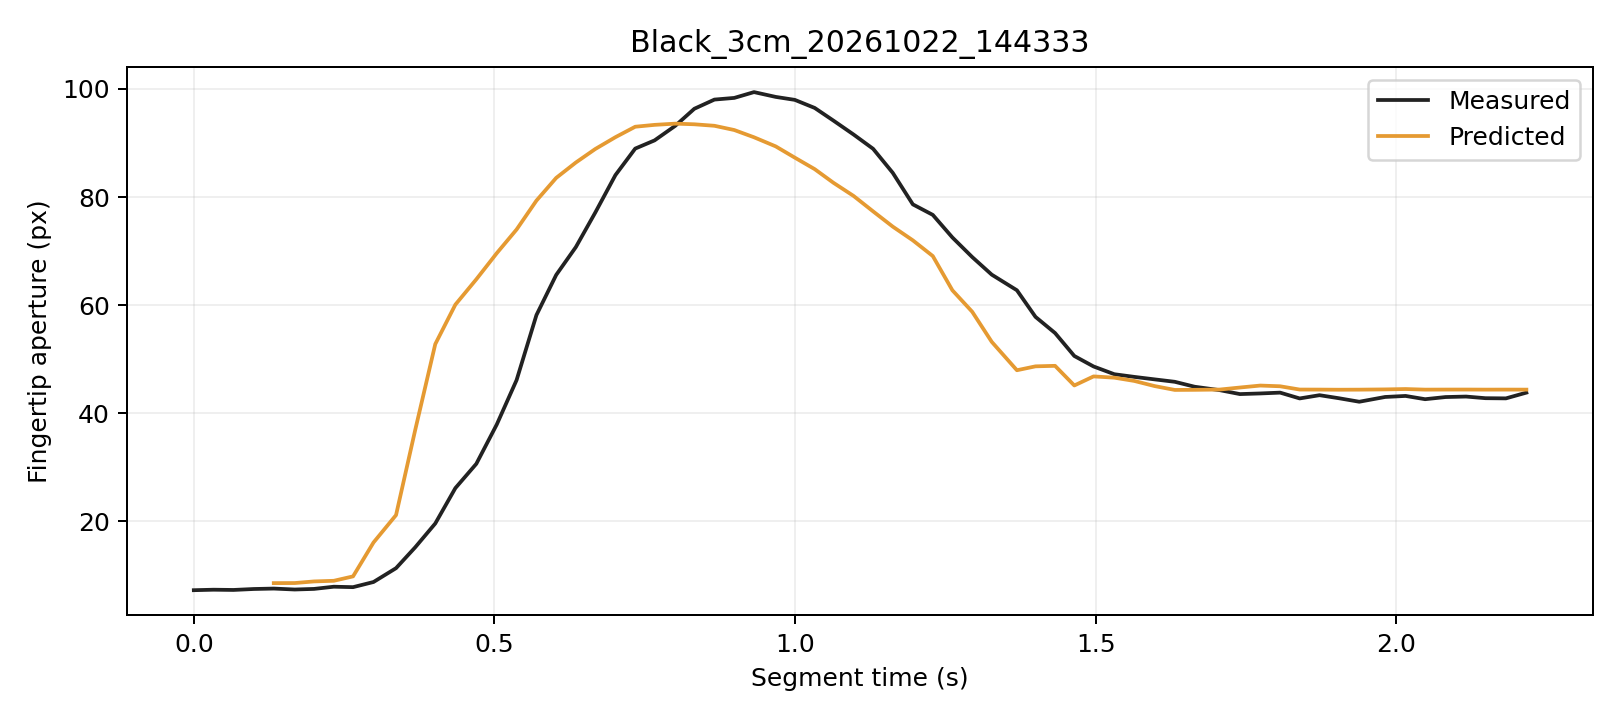

The table this chart was drawn from, first rows:
trial, segment_frame, frame, time_s, distance_px, actual_aperture_px, predicted_window5_px, phase, status
Black_3cm_20261022_144333, 0, 1871, 0.0, 254.8, 7.255, , Initial, window_not_ready
Black_3cm_20261022_144333, 1, 1872, 0.03301, 254.7, 7.345, , Initial, window_not_ready
Black_3cm_20261022_144333, 2, 1873, 0.06595, 255.4, 7.3, , Initial, window_not_ready
Black_3cm_20261022_144333, 3, 1874, 0.09981, 255.4, 7.477, , Initial, window_not_ready
Black_3cm_20261022_144333, 4, 1875, 0.133, 255, 7.556, 8.565, Initial, ready
Black_3cm_20261022_144333, 5, 1876, 0.1679, 254.9, 7.382, 8.578, Initial, ready
Black_3cm_20261022_144333, 6, 1877, 0.2, 254.9, 7.493, 8.878, Initial, ready
Black_3cm_20261022_144333, 7, 1878, 0.2329, 254.6, 7.9, 8.996, Initial, ready
Black_3cm_20261022_144333, 8, 1879, 0.2649, 254, 7.819, 9.811, Initial, ready
Black_3cm_20261022_144333, 9, 1880, 0.2989, 252.1, 8.77, 16.08, Initial, ready
Black_3cm_20261022_144333, 10, 1881, 0.3364, 250.4, 11.33, 21.16, Initial, ready
Black_3cm_20261022_144333, 11, 1882, 0.3682, 247.4, 15.19, 36.88, Initial, ready
Black_3cm_20261022_144333, 12, 1883, 0.4016, 242.8, 19.6, 52.79, Grasping, ready
Black_3cm_20261022_144333, 13, 1884, 0.4351, 236.7, 26.14, 60.09, Grasping, ready
Black_3cm_20261022_144333, 14, 1885, 0.4699, 231.8, 30.64, 64.77, Grasping, ready
Black_3cm_20261022_144333, 15, 1886, 0.5039, 225.9, 37.91, 69.61, Grasping, ready
Black_3cm_20261022_144333, 16, 1887, 0.5369, 218.3, 46.13, 73.99, Grasping, ready
Black_3cm_20261022_144333, 17, 1888, 0.5699, 207.2, 58.16, 79.34, Grasping, ready
Black_3cm_20261022_144333, 18, 1889, 0.6028, 197.7, 65.59, 83.54, Grasping, ready
Black_3cm_20261022_144333, 19, 1890, 0.6354, 188.3, 70.74, 86.38, Grasping, ready
Black_3cm_20261022_144333, 20, 1891, 0.6677, 178.1, 77.12, 88.88, Grasping, ready
Black_3cm_20261022_144333, 21, 1892, 0.7013, 165.2, 84.06, 91.07, Grasping, ready
Black_3cm_20261022_144333, 22, 1893, 0.7342, 154.6, 88.96, 93, Grasping, ready
Black_3cm_20261022_144333, 23, 1894, 0.7664, 143.9, 90.48, 93.35, Grasping, ready
Black_3cm_20261022_144333, 24, 1895, 0.8007, 132.2, 93.16, 93.58, Grasping, ready
Black_3cm_20261022_144333, 25, 1896, 0.8325, 121.2, 96.33, 93.46, Grasping, ready
Black_3cm_20261022_144333, 26, 1897, 0.866, 110.1, 98.03, 93.18, Grasping, ready
Black_3cm_20261022_144333, 27, 1898, 0.899, 99.64, 98.34, 92.39, Grasping, ready
Black_3cm_20261022_144333, 28, 1899, 0.9318, 88.92, 99.41, 91.05, Grasping, ready
Black_3cm_20261022_144333, 29, 1900, 0.9679, 79.09, 98.52, 89.37, Grasping, ready
Black_3cm_20261022_144333, 30, 1901, 0.9996, 69.35, 97.97, 87.29, Grasping, ready
Black_3cm_20261022_144333, 31, 1902, 1.033, 59.79, 96.48, 85.16, Grasping, ready
Black_3cm_20261022_144333, 32, 1903, 1.064, 50.75, 94.14, 82.64, Grasping, ready
Black_3cm_20261022_144333, 33, 1904, 1.097, 43.29, 91.56, 80.2, Grasping, ready
Black_3cm_20261022_144333, 34, 1905, 1.13, 35.16, 88.92, 77.35, Grasping, ready
Black_3cm_20261022_144333, 35, 1906, 1.163, 29.03, 84.48, 74.52, Grasping, ready
Black_3cm_20261022_144333, 36, 1907, 1.196, 23.43, 78.64, 71.98, Grasping, ready
Black_3cm_20261022_144333, 37, 1908, 1.229, 17.42, 76.69, 69.08, Grasping, ready
Black_3cm_20261022_144333, 38, 1909, 1.262, 13.2, 72.52, 62.75, Grasping, ready
Black_3cm_20261022_144333, 39, 1910, 1.295, 9.24, 68.89, 58.77, Grasping, ready
Black_3cm_20261022_144333, 40, 1911, 1.327, 4.724, 65.63, 53.2, Grasping, ready
Black_3cm_20261022_144333, 41, 1912, 1.369, 2.249, 62.75, 47.95, Grasping, ready
Black_3cm_20261022_144333, 42, 1913, 1.4, 2.491, 57.82, 48.67, Grasping, ready
Black_3cm_20261022_144333, 43, 1914, 1.433, 3.784, 54.83, 48.77, Grasping, ready
Black_3cm_20261022_144333, 44, 1915, 1.465, 4.509, 50.59, 45.13, Grasping, ready
Black_3cm_20261022_144333, 45, 1916, 1.497, 5.161, 48.65, 46.81, Grasping, ready
Black_3cm_20261022_144333, 46, 1917, 1.531, 5.745, 47.22, 46.58, Hold, ready
Black_3cm_20261022_144333, 47, 1918, 1.564, 6.019, 46.72, 45.97, Hold, ready
Black_3cm_20261022_144333, 48, 1919, 1.598, 5.582, 46.26, 45.02, Hold, ready
Black_3cm_20261022_144333, 49, 1920, 1.632, 5.353, 45.81, 44.31, Hold, ready
Black_3cm_20261022_144333, 50, 1921, 1.665, 5.126, 44.9, 44.33, Hold, ready
Black_3cm_20261022_144333, 51, 1922, 1.706, 5.541, 44.27, 44.38, Hold, ready
Black_3cm_20261022_144333, 52, 1923, 1.74, 6.179, 43.54, 44.75, Hold, ready
Black_3cm_20261022_144333, 53, 1924, 1.774, 6.104, 43.66, 45.12, Hold, ready
Black_3cm_20261022_144333, 54, 1925, 1.807, 6.12, 43.81, 44.98, Hold, ready
Black_3cm_20261022_144333, 55, 1926, 1.839, 6.054, 42.73, 44.38, Hold, ready
Black_3cm_20261022_144333, 56, 1927, 1.872, 5.685, 43.33, 44.37, Hold, ready
Black_3cm_20261022_144333, 57, 1928, 1.904, 5.567, 42.78, 44.35, Hold, ready
Black_3cm_20261022_144333, 58, 1929, 1.939, 5.541, 42.12, 44.36, Hold, ready
Black_3cm_20261022_144333, 59, 1930, 1.982, 5.839, 43.01, 44.41, Hold, ready
... 7 more rows
